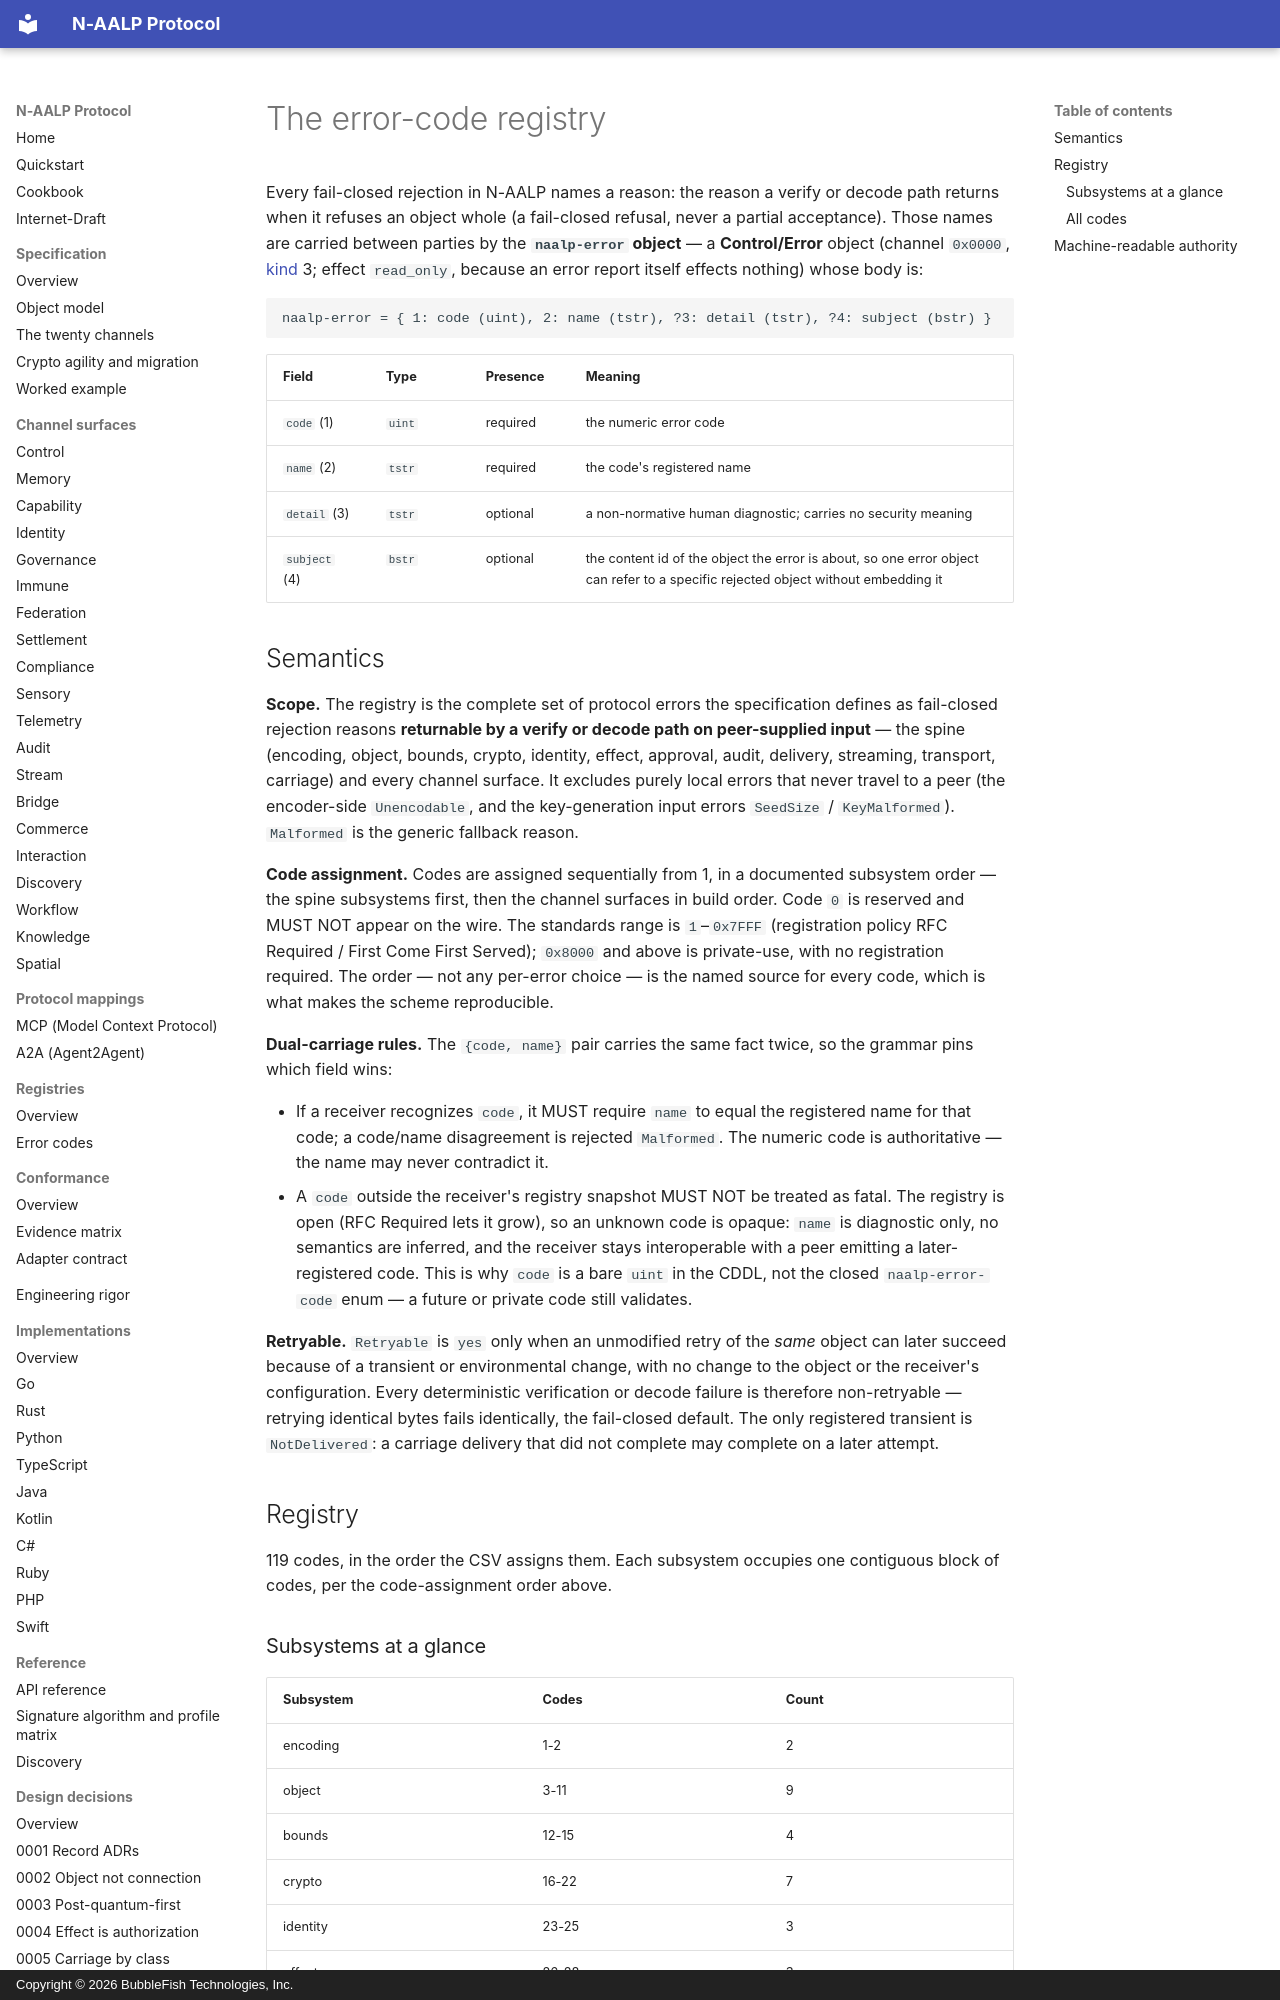

repository: bubblefish-tech/naalp_protocol · page: registries/error-codes/index.html · generator: mkdocs · copyright: Copyright © 2026 BubbleFish Technologies, Inc.

<!-- Copyright (c) 2026 BubbleFish Technologies, Inc. Apache-2.0. -->

# The error-code registry

Every fail-closed rejection in N-AALP names a reason: the reason a verify or decode path returns
when it refuses an object whole (a fail-closed refusal, never a partial acceptance). Those names
are carried between parties by the **`naalp-error` object** — a **Control/Error** object (channel
`0x0000`, [kind](../spec/channels.md) 3; effect `read_only`, because an error report itself effects
nothing) whose body is:

```
naalp-error = { 1: code (uint), 2: name (tstr), ?3: detail (tstr), ?4: subject (bstr) }
```

| Field | Type | Presence | Meaning |
|---|---|---|---|
| `code` (1) | `uint` | required | the numeric error code |
| `name` (2) | `tstr` | required | the code's registered name |
| `detail` (3) | `tstr` | optional | a non-normative human diagnostic; carries no security meaning |
| `subject` (4) | `bstr` | optional | the content id of the object the error is about, so one error object can refer to a specific rejected object without embedding it |
